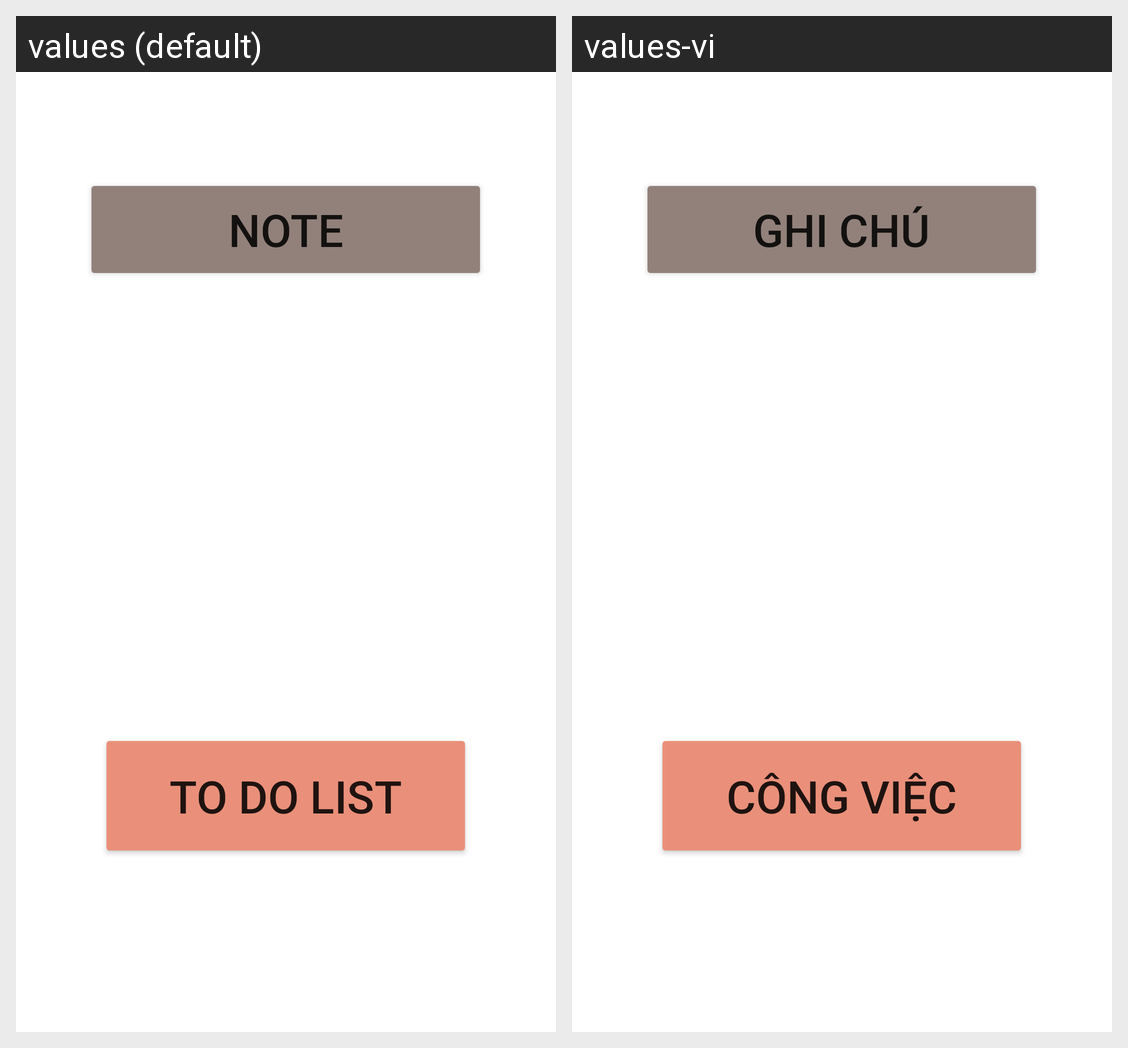

Locale-by-locale string values for the Android screen shown in this grid:
Android screen res/layout/activity_main.xml rendered under 2 locales, left to right: values (default), values-vi. Device: Nexus 5 (rendered at 1080×1920; each locale shown at half size, 540×960, under a caption strip naming it); theme Theme.DoAnFinal.
Strings drawn on this screen, with the default value and each locale's value (text and hints the layout hard-codes, and strings that could not be matched under every locale, appear in the picture but are not listed):

note
  values: Note
  values-vi: Ghi Chú

to_do_list
  values: To do list
  values-vi: Công việc
